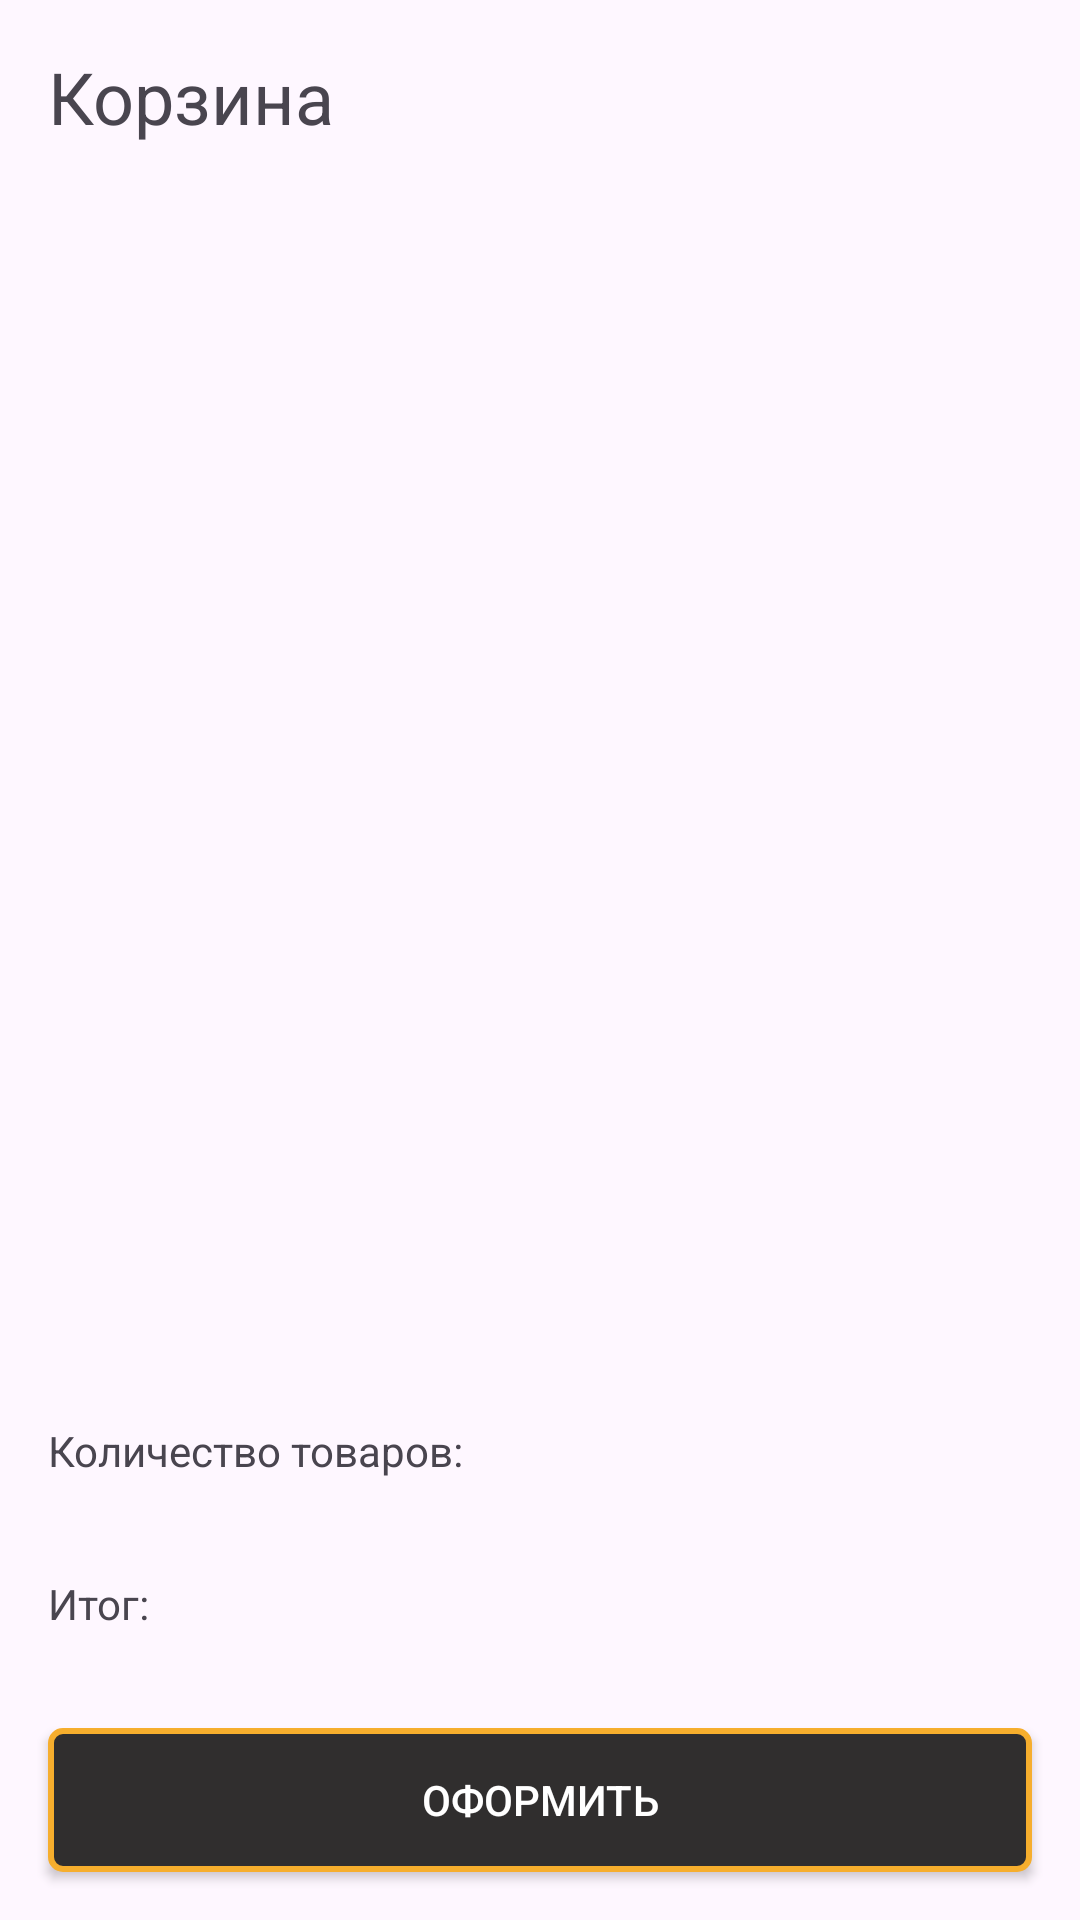

Produce the Android XML layout that renders to this screen, including the resource entries it uses.
<!-- AndroidManifest.xml: application theme Theme.VegeFresh -->
<!-- res/layout/fragment_cart.xml -->
<?xml version="1.0" encoding="utf-8"?>
<LinearLayout xmlns:android="http://schemas.android.com/apk/res/android"
    xmlns:tools="http://schemas.android.com/tools"
    android:layout_width="match_parent"
    android:layout_height="match_parent"
    android:orientation="vertical"
    tools:context=".CartFragment">

    <TextView
        android:layout_width="wrap_content"
        android:layout_height="wrap_content"
        android:text="Корзина"
        android:textSize="24sp"
        android:layout_margin="16dp" />

    <ScrollView
        android:layout_width="match_parent"
        android:layout_height="wrap_content"
        android:layout_weight="1">

        <LinearLayout
            android:layout_width="match_parent"
            android:layout_height="wrap_content"
            android:orientation="vertical"
            android:padding="16dp">
        </LinearLayout>
    </ScrollView>

    <TextView
        android:layout_width="wrap_content"
        android:layout_height="wrap_content"
        android:text="Количество товаров:"
        android:layout_margin="16dp" />

    <TextView
        android:layout_width="wrap_content"
        android:layout_height="wrap_content"
        android:text="Итог:"
        android:layout_margin="16dp" />

    <androidx.appcompat.widget.AppCompatButton
        android:layout_width="match_parent"
        android:layout_height="wrap_content"
        android:background="@drawable/button_background"
        android:textColor="@color/white"
        android:text="Оформить"
        android:layout_margin="16dp" />

</LinearLayout>
<!-- resources referenced by this layout -->
<resources>
  <color name="white">#FFFFFFFF</color>
  <!-- drawable button_background (drawable) -->
  <?xml version="1.0" encoding="utf-8"?>
  <selector xmlns:android="http://schemas.android.com/apk/res/android">
      <item android:state_pressed="true">
          <shape android:shape="rectangle">
              <solid android:color="#FFA500"/>
              <corners android:radius="4dp"/>
          </shape>
      </item>
      <item>
          <shape android:shape="rectangle">
              <solid android:color="#302E2E"/>
              <corners android:radius="4dp"/>
              <stroke
                  android:width="2dp"
                  android:color="#F6AE2D"/>
          </shape>
      </item>
  </selector>
  <style name="Theme.VegeFresh" parent="Base.Theme.VegeFresh" />
  <style name="Base.Theme.VegeFresh" parent="Theme.Material3.DayNight.NoActionBar">
          <item name="colorPrimary">@color/yellow2</item>
      </style>
  <color name="yellow2">#E9A023</color>
</resources>
